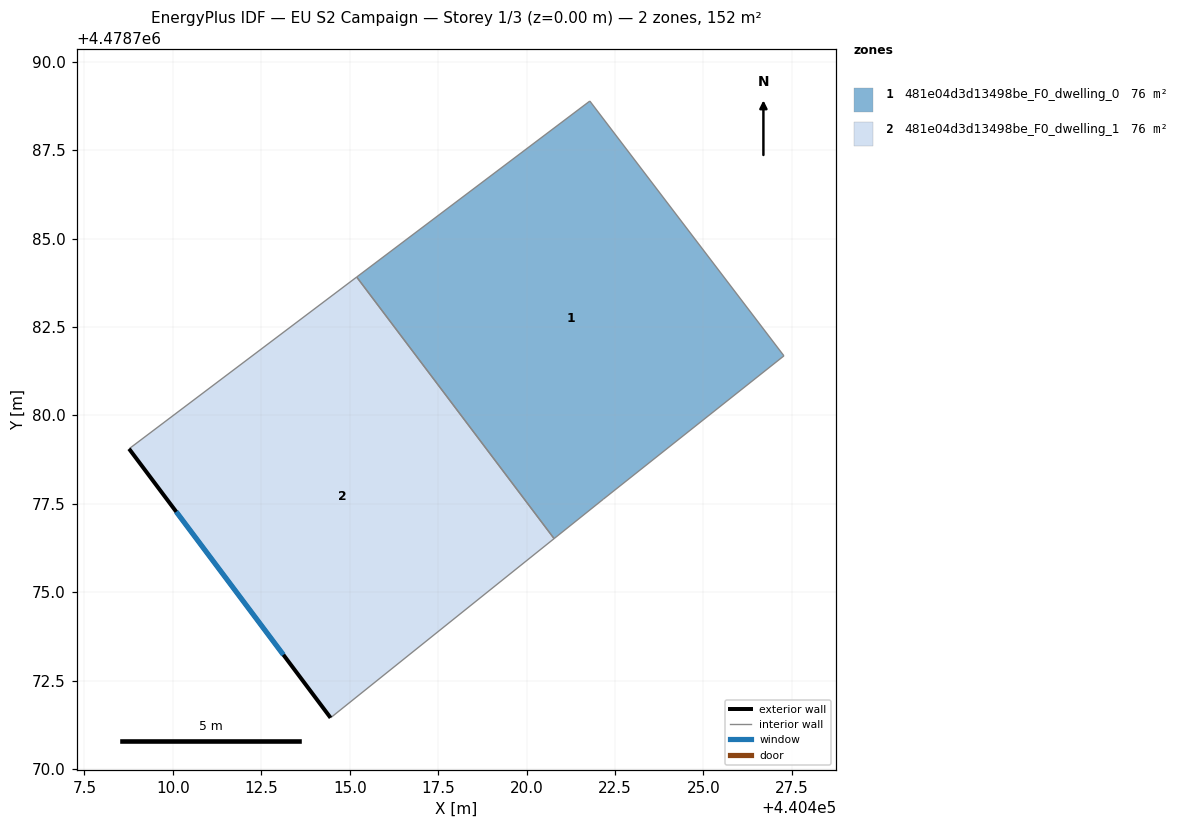
=== STOREY PLAN SPEC (per zone: floor XY polygon, exterior-wall plan segments, windows/doors) ===
zone 1: 481e04d3d13498be_F0_dwelling_0  (75.8 m²)
  floor: (440421.79, 4478788.89) (440427.28, 4478781.68) (440422.16, 4478777.63) (440420.78, 4478776.52) (440415.20, 4478783.91)
  interior walls: 5
zone 2: 481e04d3d13498be_F0_dwelling_1  (75.8 m²)
  floor: (440415.20, 4478783.91) (440420.78, 4478776.52) (440414.46, 4478771.45) (440408.76, 4478779.05)
  exterior wall: (440408.76, 4478779.05) – (440414.46, 4478771.45)  [9.5 m]
    window: (440410.09, 4478777.27) – (440413.12, 4478773.23)  [8.1 m²]
  interior walls: 3

=== DERIVED (storey summary) ===
Building: EU S2 Campaign
Storey: 1 of 3  (floor level z = 0.00 m)
Storey gross floor area: 151.6 m²
Zones on this storey: 2
  - 481e04d3d13498be_F0_dwelling_0: floor 75.8 m²
  - 481e04d3d13498be_F0_dwelling_1: floor 75.8 m²; exterior wall 9.5 m (28.5 m²); 1 window(s) 8.1 m²; WWR 28.3%
Zone adjacency (shared interzone walls):
  - 481e04d3d13498be_F0_dwelling_0 ↔ 481e04d3d13498be_F0_dwelling_1